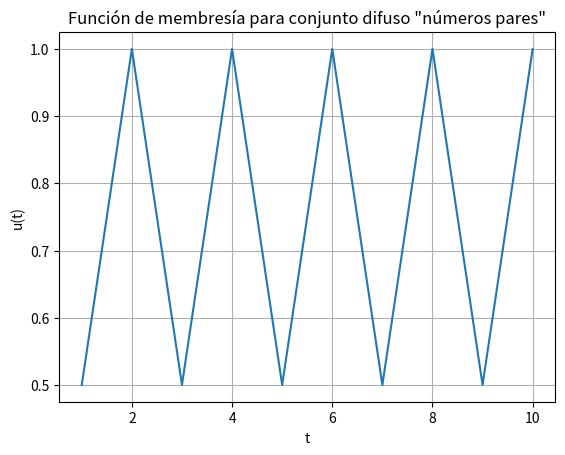

This figure's Python source:
def membership_func(t):
    if t % 2 == 0:
        return 1
    else:
        return 0.5

# Ejemplo de uso
X = range(1, 11)
Y = [membership_func(t) for t in X]

# Graficar función de membresía para conjunto difuso "números pares"
import matplotlib.pyplot as plt

plt.plot(X, Y)
plt.xlabel('t')
plt.ylabel('u(t)')
plt.title('Función de membresía para conjunto difuso "números pares"')
plt.grid(True)
plt.show()